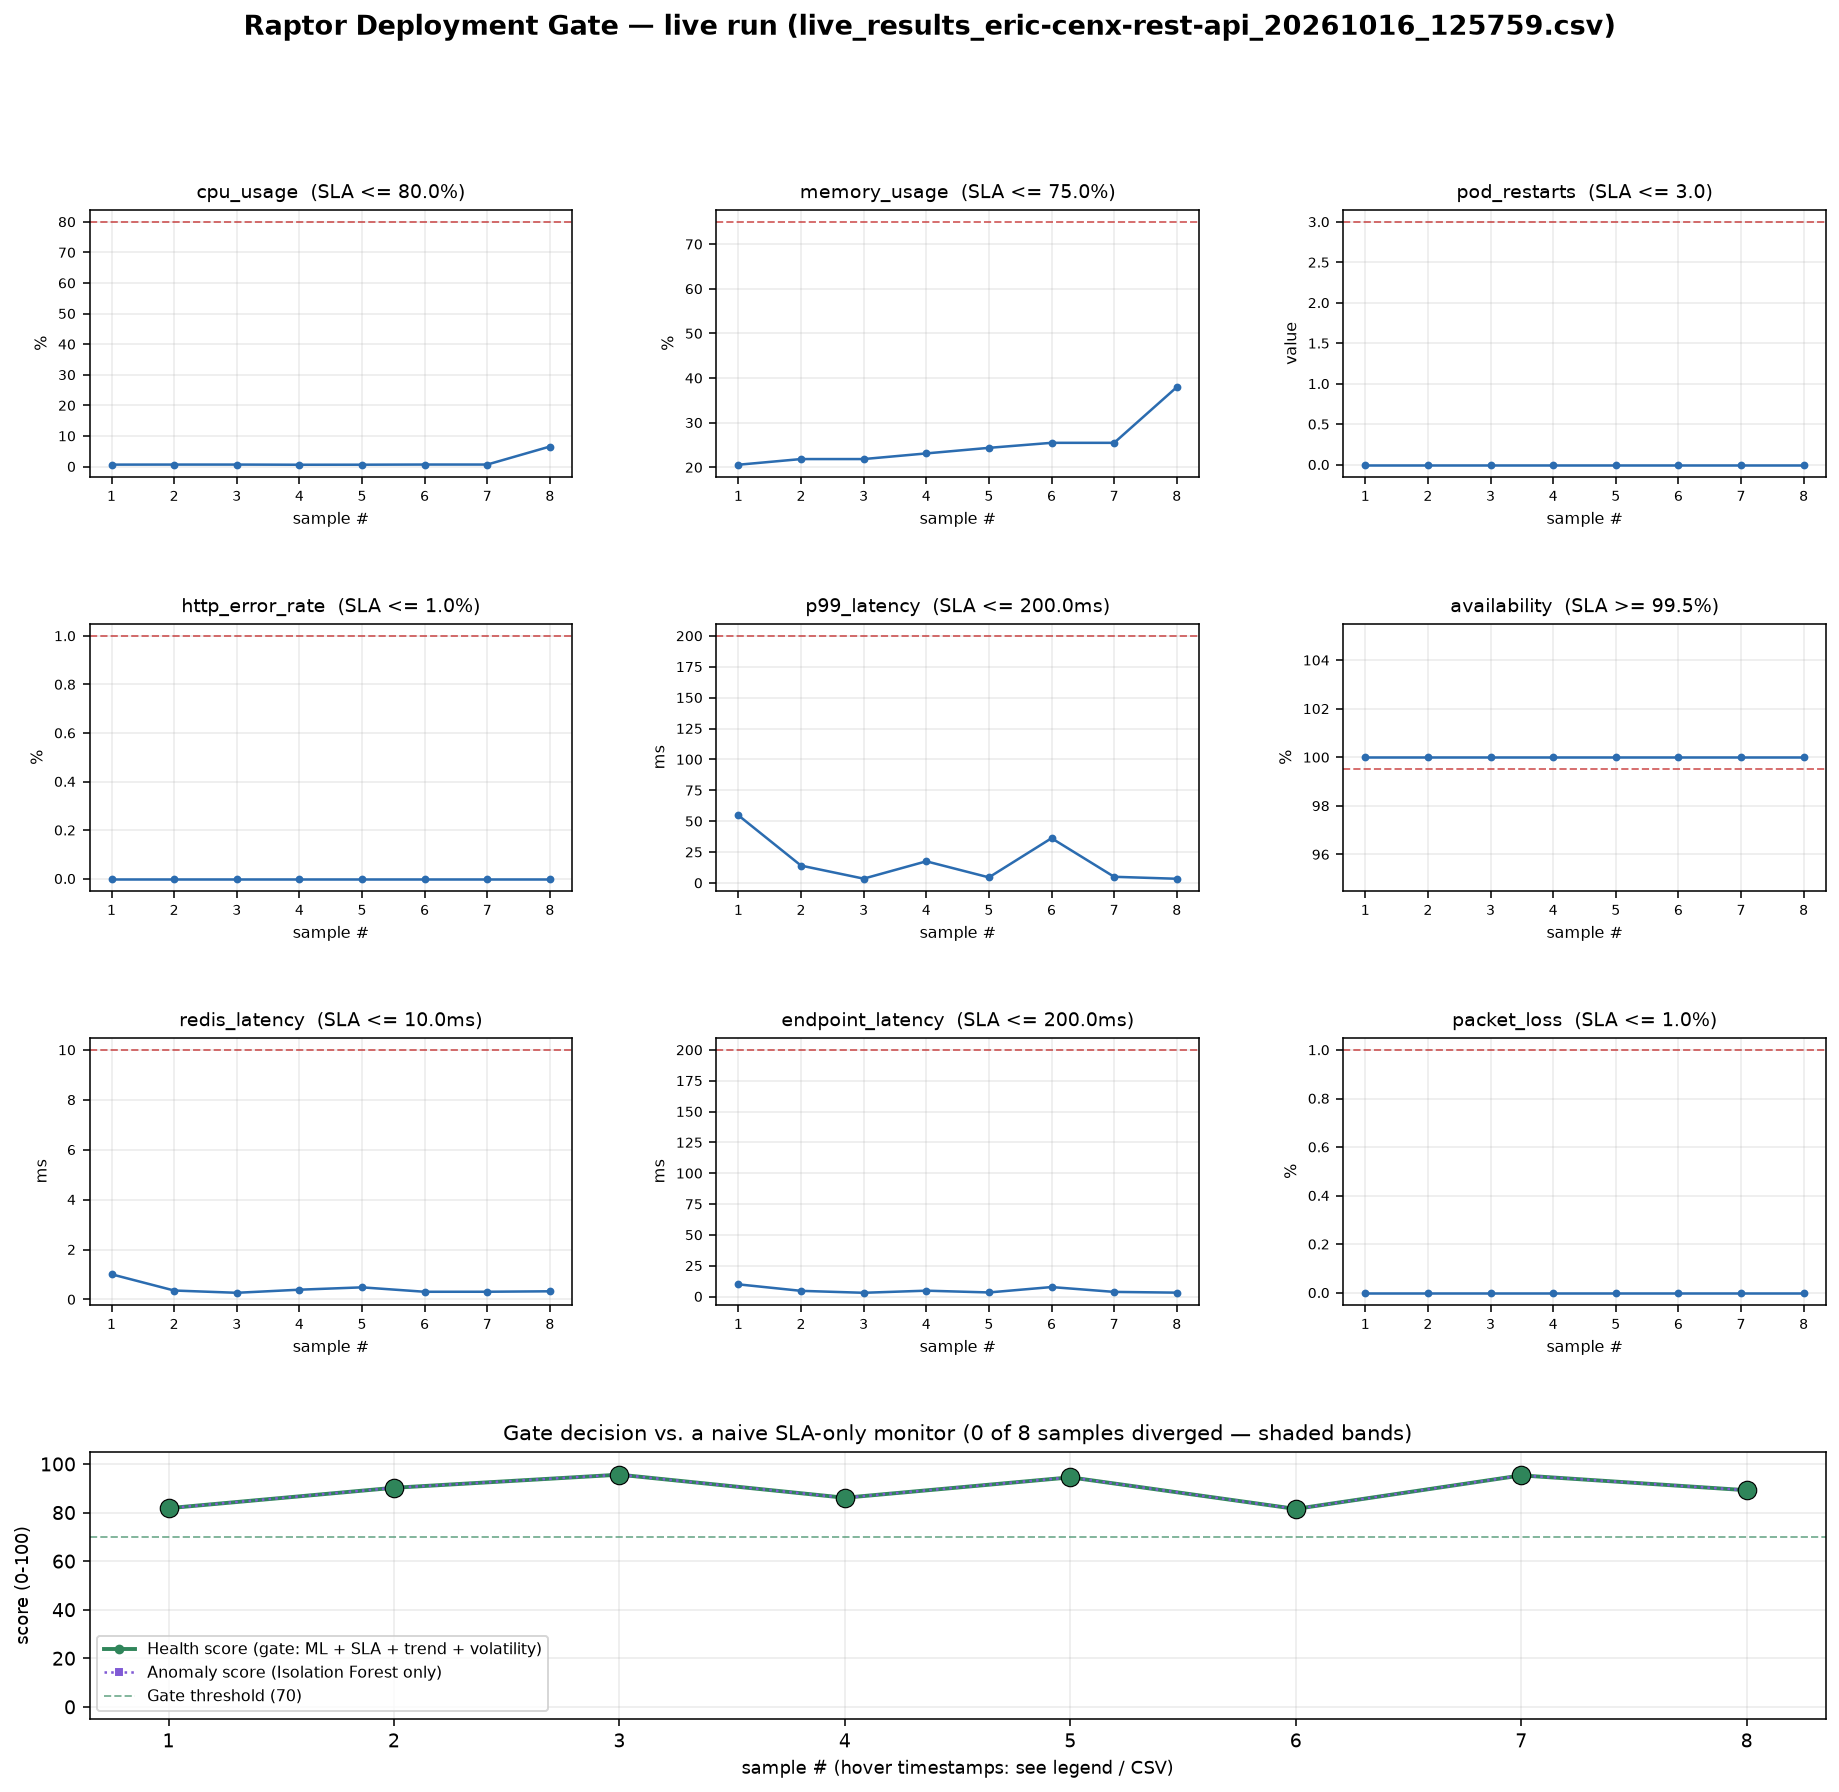

The data file committed next to this chart (first rows):
sample, timestamp, cpu_usage, memory_usage, pod_restarts, http_error_rate, p99_latency, availability, redis_latency, endpoint_latency, packet_loss, decision, health_score, anomaly_score, is_anomaly, violations, violated_metrics, promote, naive_decision, divergence, forced_rollback, persistent_breach_metrics
1, 2026-10-16T12:58:02, 0.6561, 20.6, 0.0, 0.0, 54.75, 100.0, 1.01, 9.917, 0.0, PROMOTE, 81.8, 81.8, True, 0, , True, PROMOTE, False, False, 
2, 2026-10-16T12:58:22, 0.6744, 21.87, 0.0, 0.0, 14.08, 100.0, 0.359, 4.667, 0.0, PROMOTE, 90.2, 90.2, True, 0, , True, PROMOTE, False, False, 
3, 2026-10-16T12:58:42, 0.6744, 21.87, 0.0, 0.0, 3.527, 100.0, 0.268, 3.083, 0.0, PROMOTE, 95.6, 95.6, True, 0, , True, PROMOTE, False, False, 
4, 2026-10-16T12:59:02, 0.6206, 23.13, 0.0, 0.0, 17.56, 100.0, 0.392, 4.804, 0.0, PROMOTE, 86.1, 86.1, True, 0, , True, PROMOTE, False, False, 
5, 2026-10-16T12:59:23, 0.6335, 24.38, 0.0, 0.0, 4.556, 100.0, 0.486, 3.362, 0.0, PROMOTE, 94.5, 94.5, True, 0, , True, PROMOTE, False, False, 
6, 2026-10-16T12:59:43, 0.6845, 25.51, 0.0, 0.0, 36.27, 100.0, 0.309, 7.732, 0.0, PROMOTE, 81.5, 81.5, True, 0, , True, PROMOTE, False, False, 
7, 2026-10-16T13:00:03, 0.6845, 25.51, 0.0, 0.0, 5.033, 100.0, 0.31, 3.808, 0.0, PROMOTE, 95.3, 95.3, True, 0, , True, PROMOTE, False, False, 
8, 2026-10-16T13:00:23, 6.567, 37.99, 0.0, 0.0, 3.437, 100.0, 0.328, 3.203, 0.0, PROMOTE, 89.2, 89.2, True, 0, , True, PROMOTE, False, False, 
